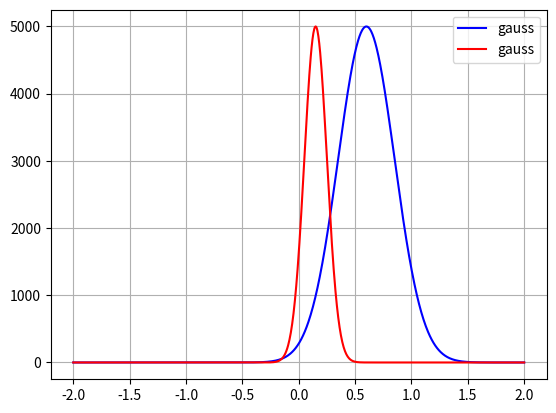

Write the Python code that produced this figure.
from scipy import signal
import numpy as np
import matplotlib.pyplot as plt

def exponent(x,a,b,c):
    
    return a*np.exp(b*x) + c

def gauss(x,amp,mu,sig):

    return A*np.exp(-(x-mu)**2/(2*sig**2))

def combined_func(x,NA, Asig,musig,sigsig, Abgr, mubgr, sigbgr):

    return (Asig*np.exp(-(x-musig)**2/(2*sigsig**2))*NA) + (Abgr*np.exp(-(x-mubgr)**2/(2*sigbgr**2))*(1-NA))

#def polya():
#
#    return 

x = np.linspace(-2,2,1000)

# gauss pars
A = 5000
mu = 0.6
sig=0.25

# 2nd gauss pars
A2 = 3000
mu2 = 0.15
sig2=0.1

# exponent pars
exp_a = 20
exp_b = 3
exp_c = -200

# convolution

data_exp = exponent(x,exp_a,exp_b,exp_c)
data_gau = gauss(x,A,mu,sig)
data_gau2 = gauss(x,A2,mu2,sig2)
NA = sum(data_gau)/sum(data_gau2)
data_composite = combined_func(x,A,mu,sig,NA,A2,mu2,sig2)

#conv = signal.convolve(data_exp, data_gau, mode='same')
#conv = signal.convolve(data_gau,data_exp,mode='valid')
#conv = signal.convolve(data_gau,data_gau2, mode='same')

plt.figure()
plt.plot(x,gauss(x,A,mu,sig),'b',label="gauss")
plt.plot(x,gauss(x,A2,mu2,sig2),'r',label="gauss")
#plt.plot(x,exponent(x,exp_a,exp_b,exp_c), 'r',label="exponent")
#plt.plot(x,conv,'g',label="convolution")
#plt.plot(x,data_composite,'g',label="composite")
plt.legend()
plt.grid(True)
plt.savefig("CONVO.png")
